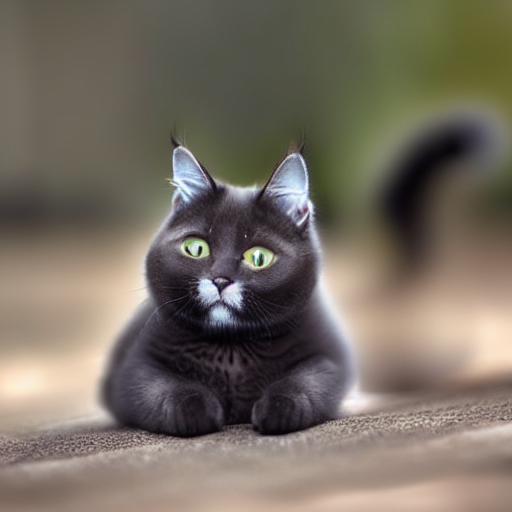
Generation parameters embedded in this image by AUTOMATIC1111 Stable Diffusion web UI or a fork of it (Forge, ...) (PNG 'parameters' text chunk):
cat
Steps: 10, Sampler: DPM++ 2M, Schedule type: Karras, CFG scale: 7.0, Seed: 1703678603, Size: 512x512, Model hash: 6ce0161689, Model: v1-5-pruned-emaonly, ControlNet 0: "Module: scribble_pidinet, Model: control_v11p_sd15_scribble, Weight: 1.0, Resize Mode: Crop and Resize, Processor Res: 64, Threshold A: 0.5, Threshold B: 0.5, Guidance Start: 0.0, Guidance End: 1.0, Pixel Perfect: True, Control Mode: ControlNet is more important", Version: v1.9.4